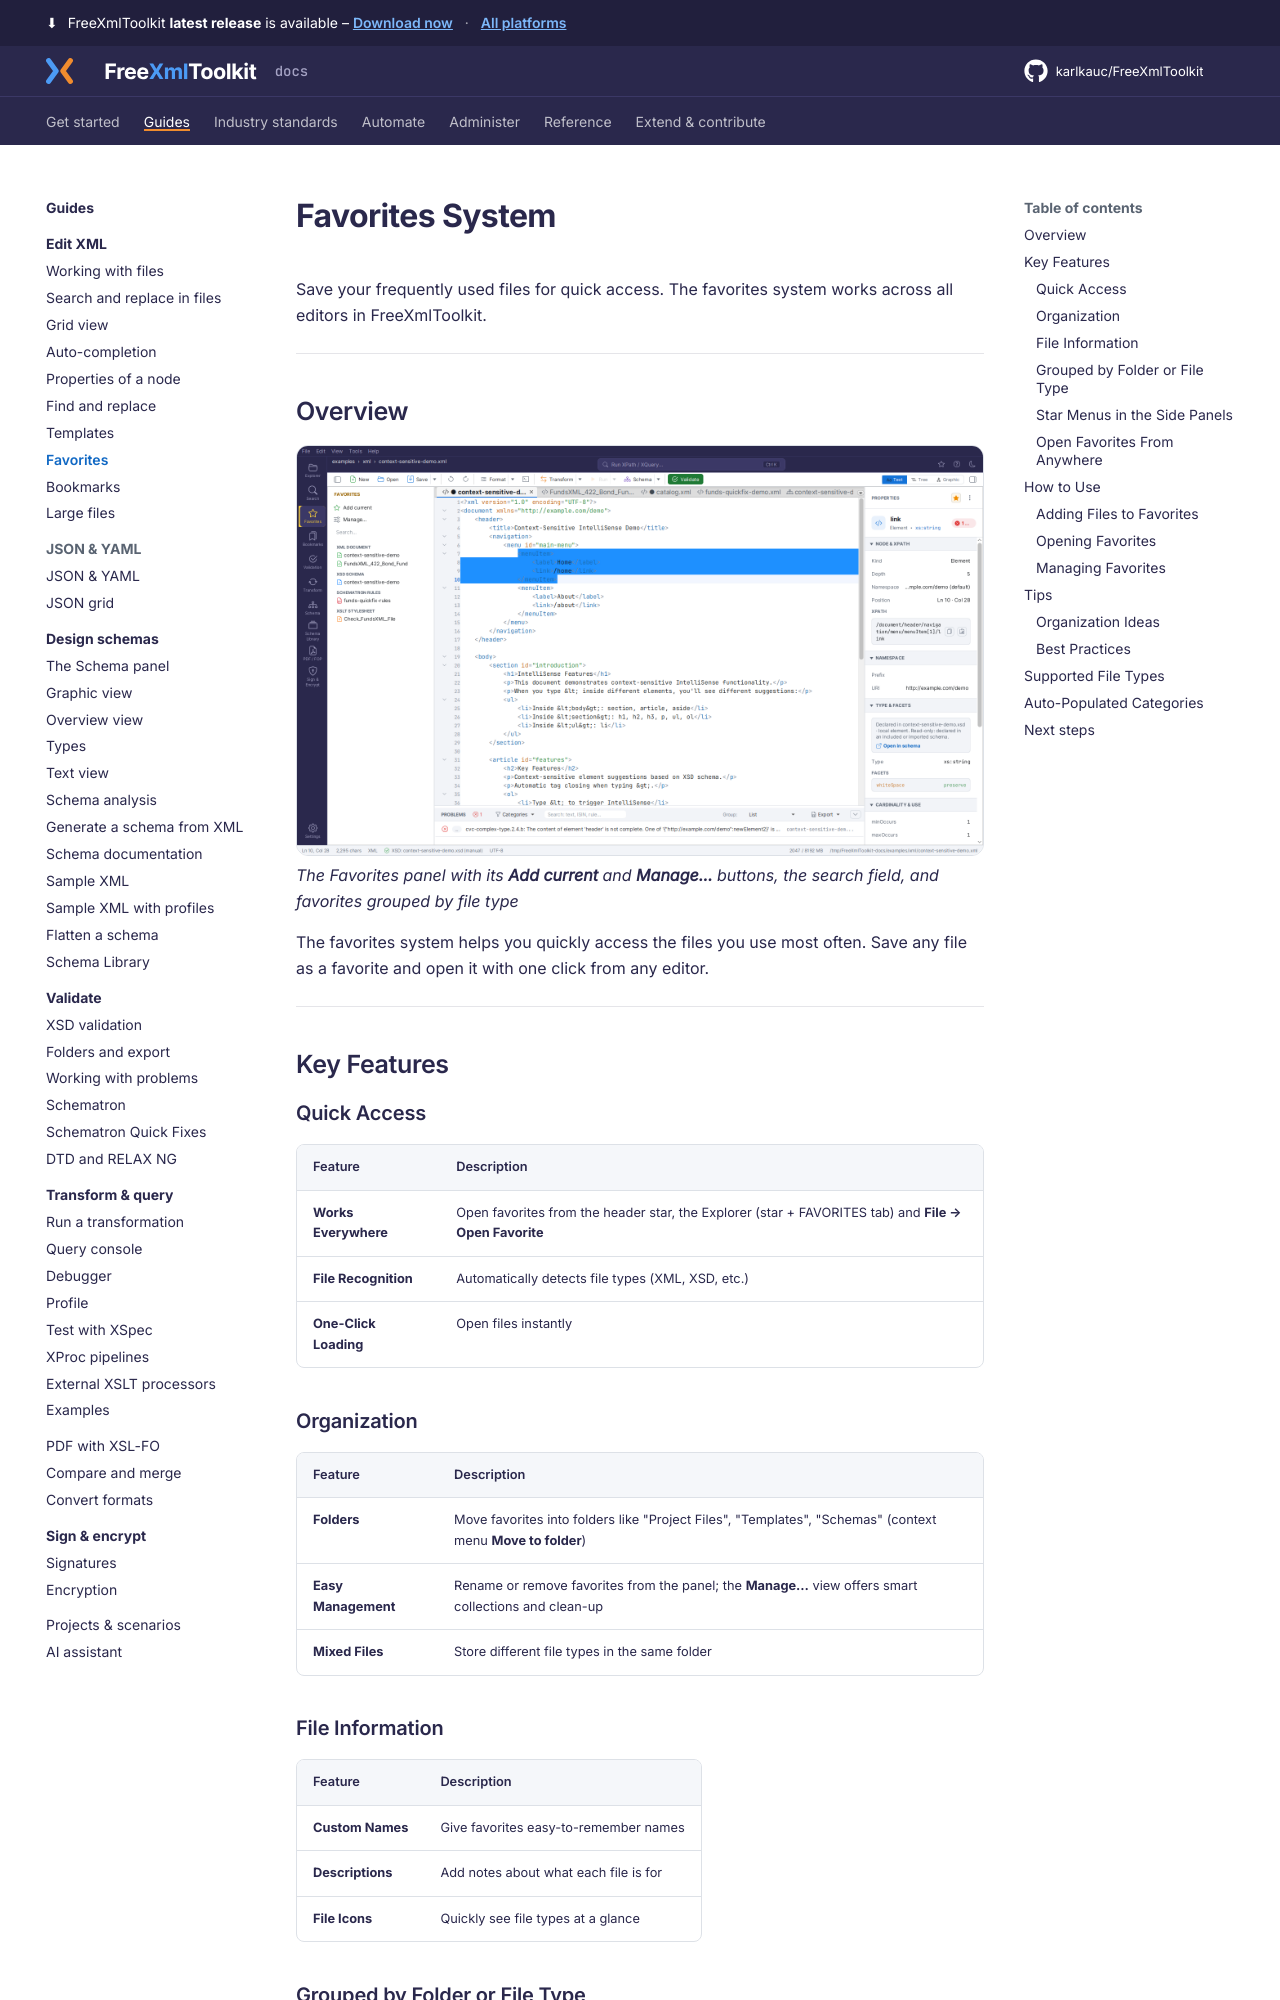

repository: karlkauc/FreeXmlToolkit · page: guides/edit-xml/favorites/index.html · generator: mkdocs

# Favorites System

Save your frequently used files for quick access. The favorites system works across all editors in FreeXmlToolkit.

---

## Overview

![Favorites Overview](../../img/favorites-overview.png)
*The Favorites panel with its **Add current** and **Manage…** buttons, the search field, and favorites grouped by file type*

The favorites system helps you quickly access the files you use most often. Save any file as a favorite and open it with one click from any editor.

---

## Key Features

### Quick Access

| Feature | Description |
|---------|-------------|
| **Works Everywhere** | Open favorites from the header star, the Explorer (star + FAVORITES tab) and **File → Open Favorite** |
| **File Recognition** | Automatically detects file types (XML, XSD, etc.) |
| **One-Click Loading** | Open files instantly |

### Organization

| Feature | Description |
|---------|-------------|
| **Folders** | Move favorites into folders like "Project Files", "Templates", "Schemas" (context menu **Move to folder**) |
| **Easy Management** | Rename or remove favorites from the panel; the **Manage…** view offers smart collections and clean-up |
| **Mixed Files** | Store different file types in the same folder |

### File Information

| Feature | Description |
|---------|-------------|
| **Custom Names** | Give favorites easy-to-remember names |
| **Descriptions** | Add notes about what each file is for |
| **File Icons** | Quickly see file types at a glance |

### Grouped by Folder or File Type

The **Favorites panel** (star icon in the activity bar, or
**Ctrl+Shift+D**) groups your favorites **by folder** as soon as at least one favorite has
been moved into a folder; favorites without a folder are listed under **Uncategorized** at
the end. While no folder is in use, the panel groups **by file type** instead - for example
**XML Document**, **JSON Document**, **XSD Schema**, **Schematron Rules**, and **XSLT
Stylesheet**. Each entry shows a **colored type icon**, so you can tell the file kinds apart
at a glance. Click an entry to open it as an editor tab; the search field filters by name or path.

Keystore and trust store files (`.jks`, `.p12`, `.pfx`, `.keystore`)
are recognized as their own **Keystore** type with a lock icon - they form their own group in the Favorites panel and feed the keystore
star menus on the Signature page (see below).
